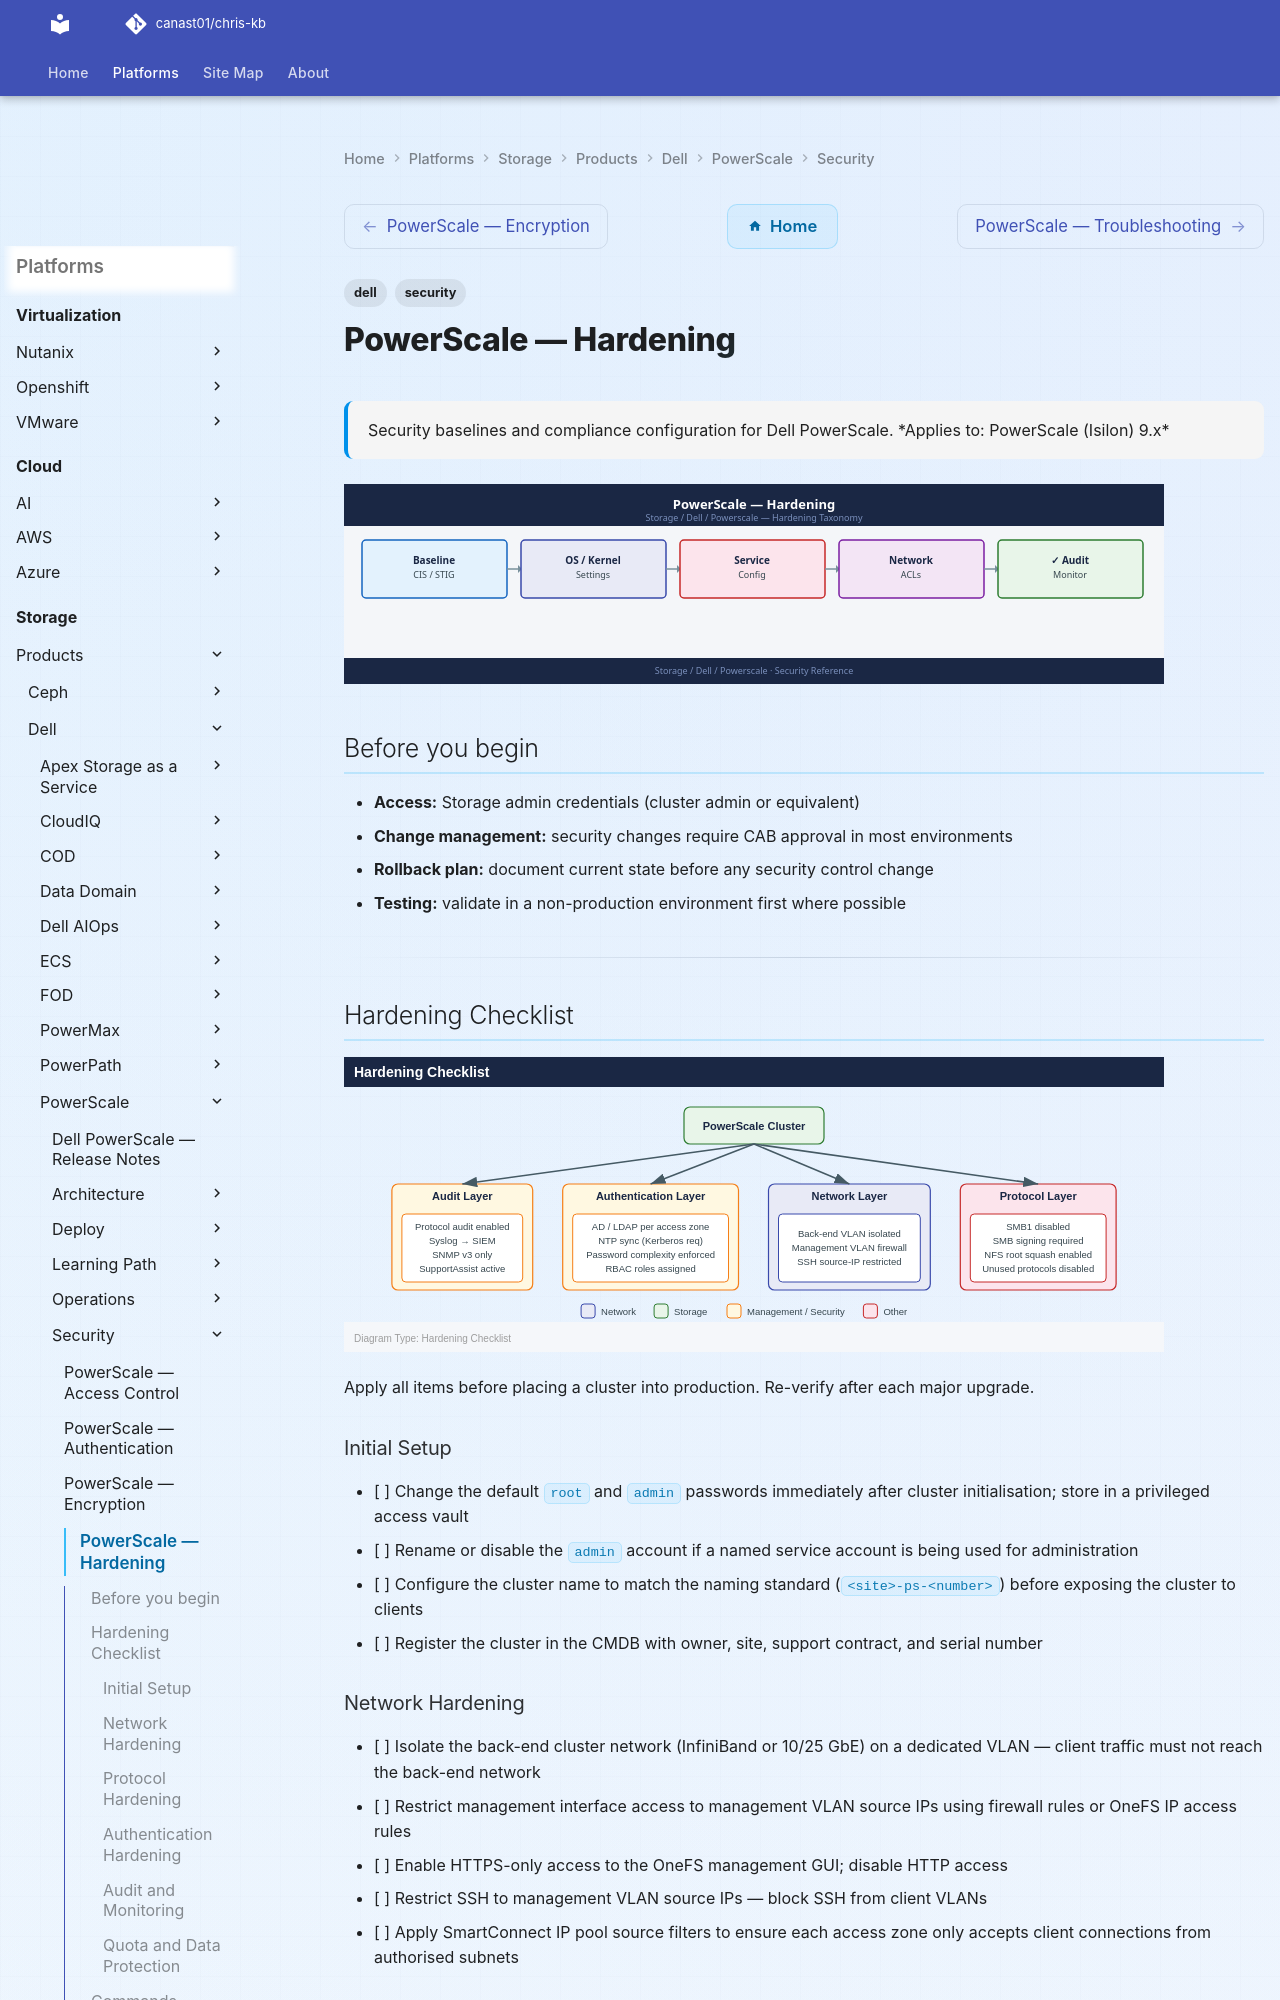

repository: canast01/chris-kb · page: storage/products/dell/powerscale/security/hardening/index.html · generator: mkdocs

---
tags:
  - dell
  - security
description: "Security baselines and compliance configuration for Dell PowerScale."
---
# PowerScale — Hardening

<div class="kb-summary">
Security baselines and compliance configuration for Dell PowerScale.

*Applies to: PowerScale (Isilon) 9.x*
</div>
![PowerScale — Hardening](../../../../../assets/storage-dell-powerscale-security-hardening.svg)

## Before you begin

- **Access:** Storage admin credentials (cluster admin or equivalent)
- **Change management:** security changes require CAB approval in most environments
- **Rollback plan:** document current state before any security control change
- **Testing:** validate in a non-production environment first where possible

---

## Hardening Checklist

![Hardening Checklist](../../../../../assets/storage-dell-powerscale-security-hardening-mermaid-svg.svg)

Apply all items before placing a cluster into production. Re-verify after each major upgrade.

### Initial Setup

- [ ] Change the default `root` and `admin` passwords immediately after cluster initialisation; store in a privileged access vault
- [ ] Rename or disable the `admin` account if a named service account is being used for administration
- [ ] Configure the cluster name to match the naming standard (`<site>-ps-<number>`) before exposing the cluster to clients
- [ ] Register the cluster in the CMDB with owner, site, support contract, and serial number

### Network Hardening

- [ ] Isolate the back-end cluster network (InfiniBand or 10/25 GbE) on a dedicated VLAN — client traffic must not reach the back-end network
- [ ] Restrict management interface access to management VLAN source IPs using firewall rules or OneFS IP access rules
- [ ] Enable HTTPS-only access to the OneFS management GUI; disable HTTP access
- [ ] Restrict SSH to management VLAN source IPs — block SSH from client VLANs
- [ ] Apply SmartConnect IP pool source filters to ensure each access zone only accepts client connections from authorised subnets

### Protocol Hardening

- [ ] Enable SMB signing: `isi smb settings global modify --server-signing required`
- [ ] Disable SMB1 globally: `isi smb settings global modify --support-smb1 false`
- [ ] Enable NFS root squash on all exports unless there is a documented technical exception
- [ ] Disable unused protocols per access zone (FTP, HDFS, S3 if not required)
- [ ] Set NFS export client lists explicitly — do not use wildcards (`*`) on production exports
- [ ] Enable NFSv4 and disable NFSv3 where all clients support v4; NFSv4 supports stronger security flavors
